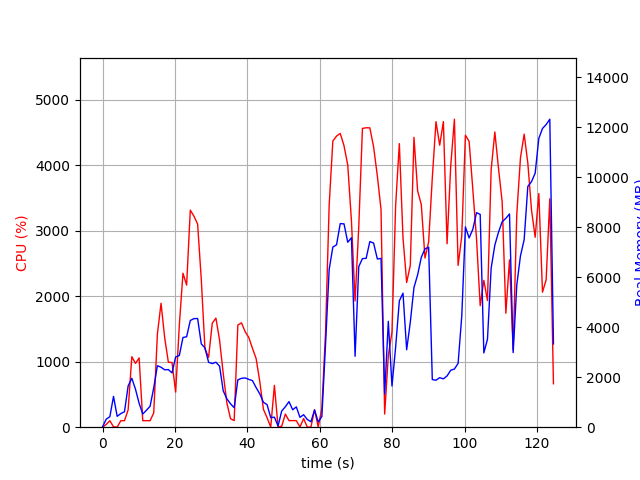

Values plotted in this chart, from the file beside it:
elapsed_time, nproc, cpu, mem_real, mem_virtual
4.1484832763671875e-05, 1, 0.0, 15.43, 3194
1.008, 2, 41.6, 320.4, 836.9
2.019, 2, 99.0, 422, 924.9
3.028, 7, 5.9, 1233, 4382
4.04, 2, 1.0, 435, 1748
5.049, 2, 99.9, 545.4, 1848
6.059, 2, 99.9, 619.1, 1934
7.07, 5, 266.3, 1653, 4487
8.084, 7, 1077, 1959, 5898
9.093, 4, 974.8, 1523, 3959
10.1, 3, 1058, 955.8, 3141
11.11, 2, 99.2, 527.5, 1875
12.12, 2, 100.1, 678.1, 2025
13.13, 2, 99.2, 837.3, 2221
14.14, 3, 218.2, 1576, 3588
15.14, 4, 1423, 2462, 5015
16.15, 4, 1894, 2400, 5029
17.16, 4, 1367, 2298, 5246
18.17, 4, 993.3, 2307, 5564
19.18, 4, 988.4, 2173, 5813
20.19, 5, 536.5, 2813, 7236
21.2, 5, 1555, 2867, 7313
22.21, 5, 2352, 3591, 7831
23.22, 5, 2171, 3621, 8174
24.23, 5, 3317, 4271, 8350
25.25, 5, 3225, 4347, 8488
26.26, 5, 3104, 4351, 8596
27.27, 4, 2255, 3335, 7593
28.28, 4, 1198, 3177, 8103
29.29, 3, 1068, 2597, 6424
30.3, 3, 1589, 2546, 6199
31.31, 3, 1666, 2601, 6306
32.32, 3, 1330, 2441, 6400
33.33, 2, 818.4, 1456, 3613
34.34, 2, 370.1, 1136, 3689
35.34, 2, 129.9, 935.6, 3725
36.35, 2, 100.2, 780.4, 3758
37.36, 2, 1561, 1895, 3985
38.37, 2, 1594, 1957, 3985
39.38, 2, 1460, 1973, 4021
40.39, 2, 1371, 1914, 4045
41.4, 2, 1206, 1865, 4045
42.41, 2, 1050, 1586, 4109
43.42, 2, 699.6, 1335, 4201
44.43, 2, 273.3, 997.8, 4245
45.44, 2, 144.4, 902.3, 4245
46.45, 2, 1.0, 381.9, 2086
47.46, 2, 639.0, 400.9, 1653
48.47, 2, 4.0, 46.9, 153.9
49.48, 4, 15.9, 646.4, 2302
50.48, 4, 200.2, 818.1, 2518
51.49, 5, 100.0, 1025, 2966
52.5, 3, 101.1, 698.5, 2016
53.51, 3, 100.2, 813.7, 2134
54.52, 4, 3.0, 395.3, 1876
55.53, 4, 132.0, 498.2, 2002
56.54, 3, 1.0, 310.9, 1526
57.55, 3, 1.0, 216.9, 1436
58.55, 5, 268.7, 688.8, 2484
59.56, 3, 3.0, 211.4, 1406
... 64 more rows
